Labelled photos from "data", an image-classification folder in bhavesh0706/TB-Screen-AI. The possible labels are: normal, tuberculosis.

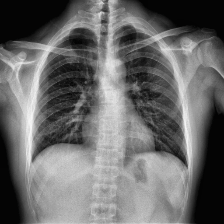
Label: normal

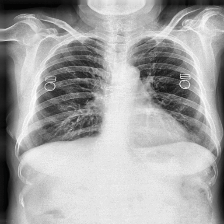
Label: tuberculosis

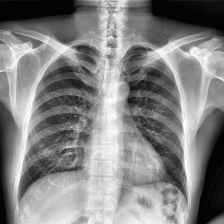
Label: normal

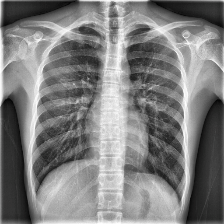
Label: tuberculosis

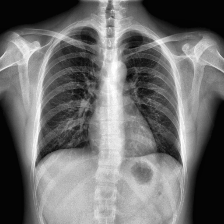
Label: normal

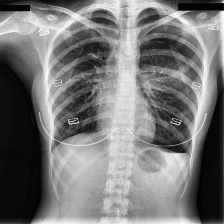
Label: tuberculosis
